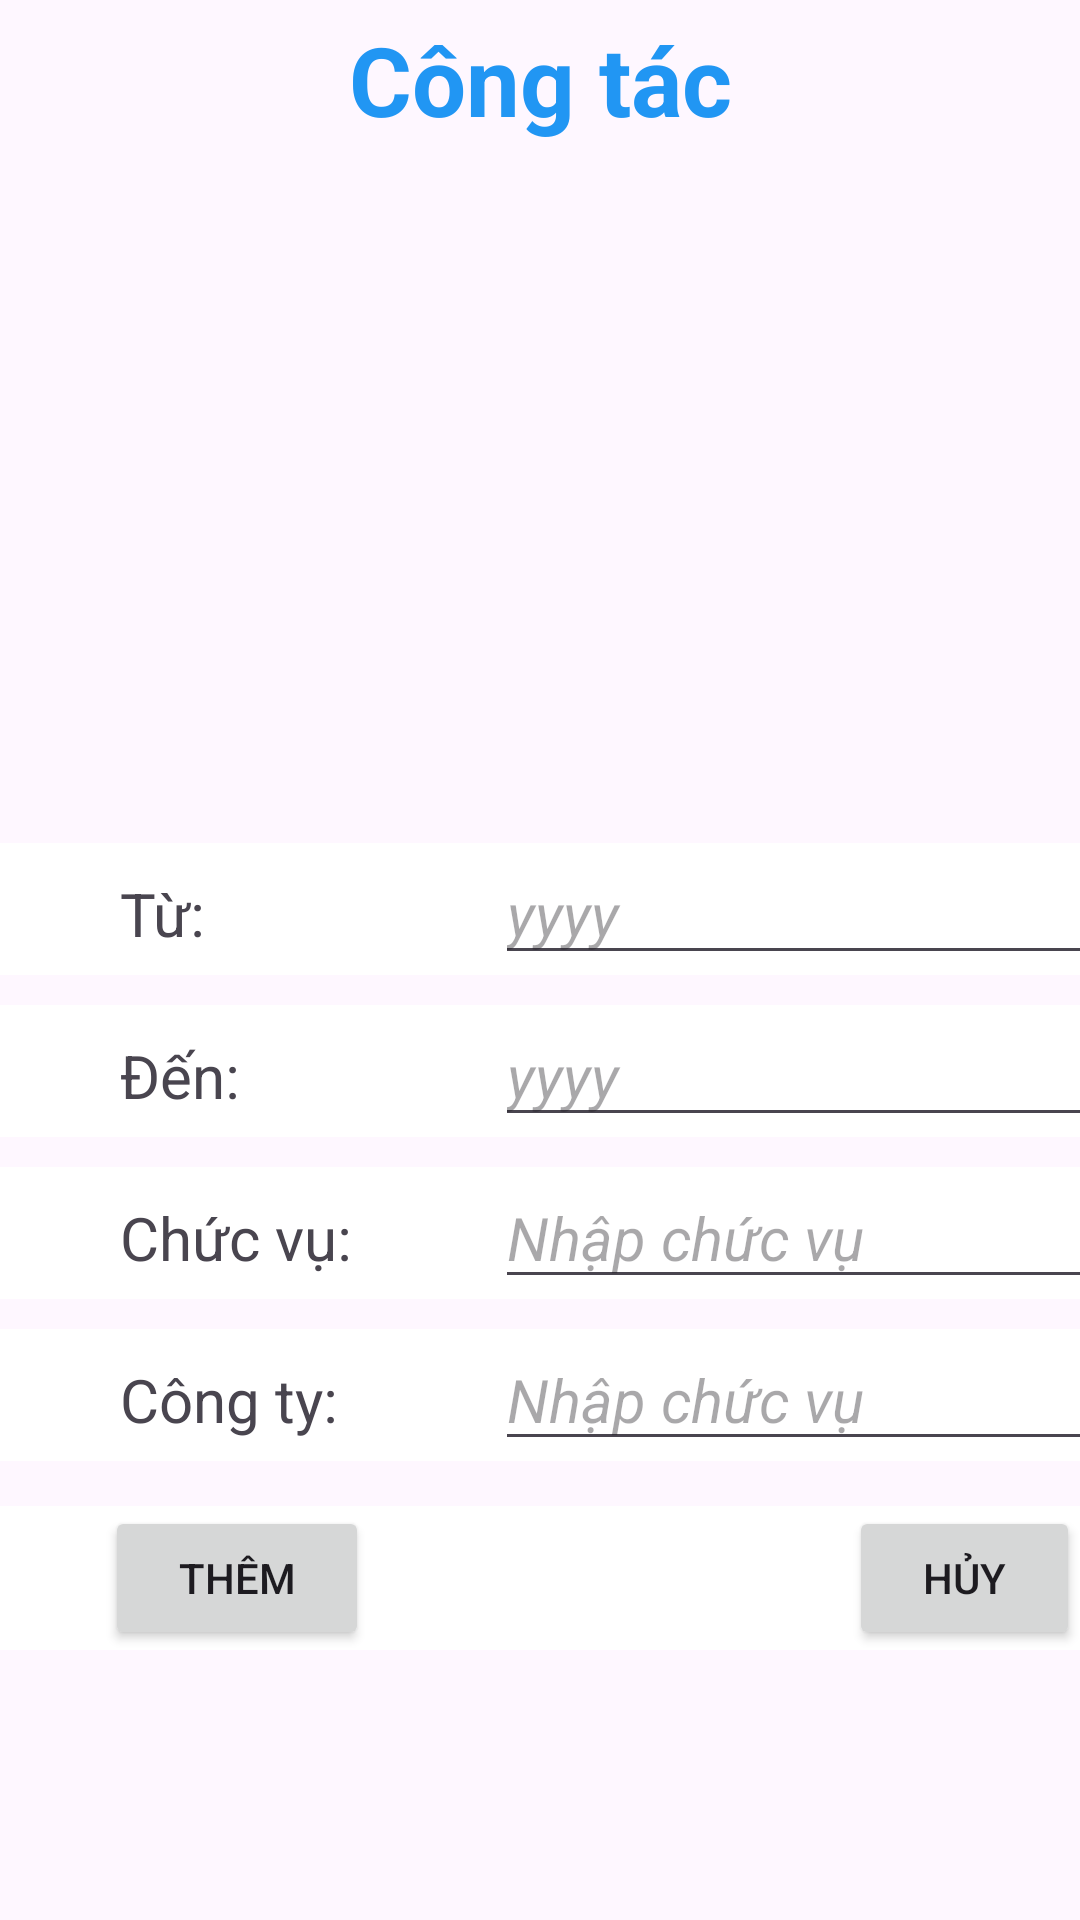

Produce the Android XML layout that renders to this screen, including the resource entries it uses.
<!-- AndroidManifest.xml: application theme Theme.ManagementProfile -->
<!-- res/layout/fragment_work.xml -->
<?xml version="1.0" encoding="utf-8"?>
<RelativeLayout xmlns:android="http://schemas.android.com/apk/res/android"
    android:layout_width="match_parent"
    android:layout_height="match_parent"
    android:orientation="vertical">
    <LinearLayout
        android:layout_width="match_parent"
        android:layout_height="wrap_content"
        android:orientation="vertical">

        <TextView
            android:id="@+id/textView1"
            android:layout_width="match_parent"
            android:layout_height="wrap_content"
            android:layout_marginTop="5dp"
            android:gravity="center"
            android:text="Công tác"
            android:textColor="#2196F3"
            android:textSize="32sp"
            android:textStyle="bold"/>
    </LinearLayout>
    <LinearLayout
        android:layout_width="match_parent"
        android:layout_height="wrap_content"
        android:orientation="horizontal"
        android:layout_marginTop="50dp">
        <androidx.recyclerview.widget.RecyclerView
            android:layout_width="match_parent"
            android:layout_height="wrap_content"
            android:layout_marginRight="20dp"
            android:layout_marginLeft="20dp"
            android:id="@+id/recycleView"/>

    </LinearLayout>
    <LinearLayout
        android:layout_width="match_parent"
        android:layout_height="50dp"/>

    <LinearLayout
        android:layout_width="match_parent"
        android:layout_height="wrap_content"
        android:orientation="vertical"
        android:layout_marginTop="170dp"
        android:layout_alignParentBottom="true"
        android:layout_marginBottom="90dp">
        <LinearLayout
            android:layout_width="match_parent"
            android:layout_height="wrap_content"
            android:background="@color/white"
            android:orientation="horizontal"
            >
            <TextView
                android:layout_width="100dp"
                android:layout_height="wrap_content"
                android:text="Từ: "
                android:layout_marginLeft="40dp"
                android:textSize="20sp"/>
            <EditText
                android:layout_width="220dp"
                android:layout_marginLeft="25dp"
                android:layout_height="wrap_content"
                android:hint="yyyy"
                android:textSize="20sp"
                android:textStyle="italic"/>
        </LinearLayout>
        <LinearLayout
            android:layout_width="match_parent"
            android:layout_height="wrap_content"
            android:background="@color/white"
            android:orientation="horizontal"
            android:layout_marginTop="10dp">
            <TextView
                android:layout_width="100dp"
                android:layout_height="wrap_content"
                android:text="Đến:"
                android:layout_marginLeft="40dp"
                android:textSize="20sp"/>

            <EditText
                android:layout_width="220dp"
                android:layout_height="wrap_content"
                android:layout_marginLeft="25dp"
                android:hint="yyyy"
                android:textSize="20sp"
                android:textStyle="italic" />
        </LinearLayout>

        <LinearLayout
            android:layout_width="match_parent"
            android:layout_height="wrap_content"
            android:background="@color/white"
            android:orientation="horizontal"
            android:layout_marginTop="10dp">
            <TextView
                android:layout_width="100dp"
                android:layout_height="wrap_content"
                android:text="Chức vụ: "
                android:layout_marginLeft="40dp"
                android:textSize="20sp"/>
            <EditText
                android:layout_width="220dp"
                android:layout_marginLeft="25dp"
                android:layout_height="wrap_content"
                android:hint="Nhập chức vụ"
                android:textSize="20sp"
                android:textStyle="italic"/>
        </LinearLayout>

        <LinearLayout
            android:layout_width="match_parent"
            android:layout_height="wrap_content"
            android:background="@color/white"
            android:orientation="horizontal"
            android:layout_marginTop="10dp">
            <TextView
                android:layout_width="100dp"
                android:layout_height="wrap_content"
                android:text="Công ty: "
                android:layout_marginLeft="40dp"
                android:textSize="20sp"/>
            <EditText
                android:layout_width="220dp"
                android:layout_marginLeft="25dp"
                android:layout_height="wrap_content"
                android:hint="Nhập chức vụ"
                android:textSize="20sp"
                android:textStyle="italic"/>
        </LinearLayout>

        <LinearLayout
            android:layout_width="match_parent"
            android:layout_height="wrap_content"
            android:background="@color/white"
            android:orientation="horizontal"
            android:layout_marginTop="15dp"
            >
            <Button
                android:layout_width="wrap_content"
                android:layout_height="wrap_content"
                android:text="Thêm"
                android:layout_marginLeft="35dp"/>
            <Button
                android:layout_width="wrap_content"
                android:layout_height="wrap_content"
                android:text="Hủy"
                android:layout_marginLeft="160dp"/>
        </LinearLayout>


    </LinearLayout>

</RelativeLayout>
<!-- resources referenced by this layout -->
<resources>
  <style name="Theme.ManagementProfile" parent="Base.Theme.ManagementProfile" />
  <style name="Base.Theme.ManagementProfile" parent="Theme.Material3.DayNight.NoActionBar">
          
          
      </style>
  <!-- not gathered from this repository: default colours our renderer supplied (Android Studio template values) -->
  <color name="white">#FFFFFFFF</color>
</resources>
